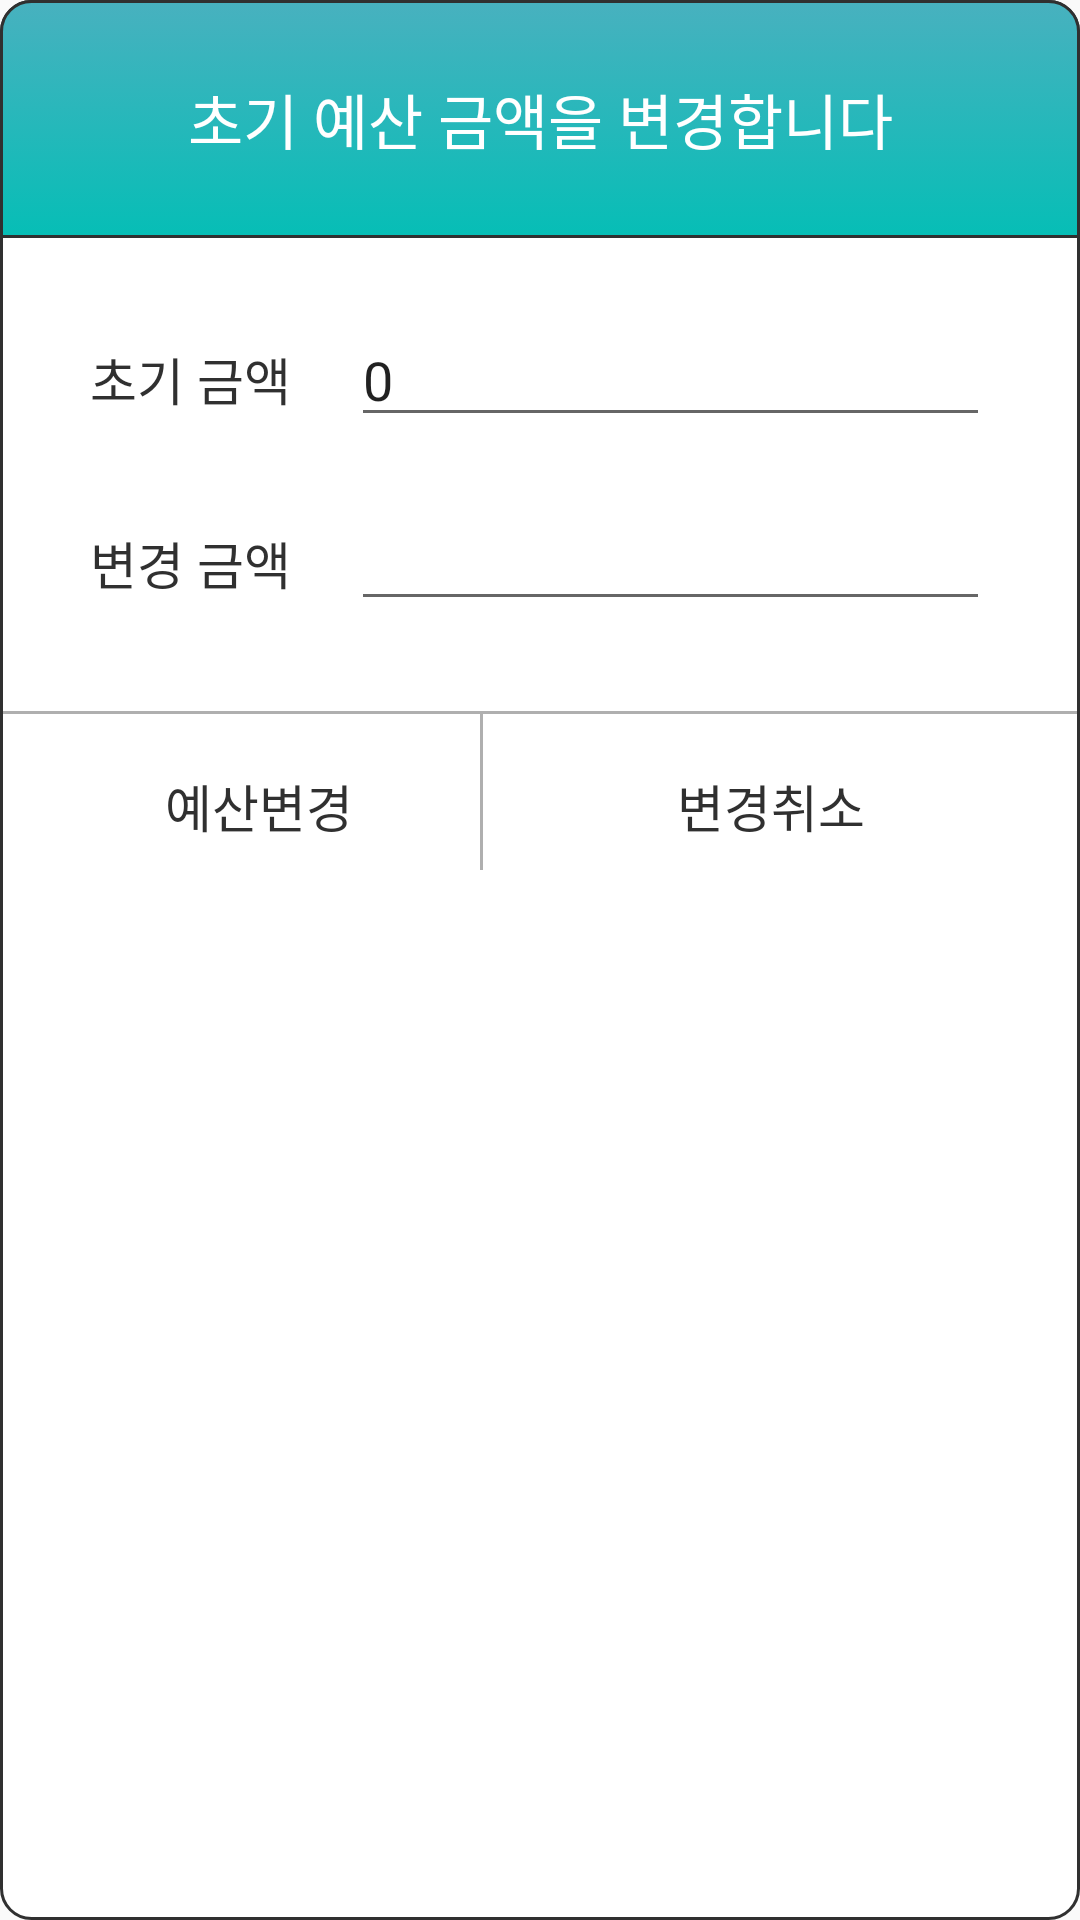

Layout XML and referenced resources for this Android screen:
<!-- AndroidManifest.xml: application theme AppTheme -->
<!-- res/layout/dialog_main_change_budget.xml -->
<?xml version="1.0" encoding="utf-8"?>
<RelativeLayout xmlns:android="http://schemas.android.com/apk/res/android"
    android:layout_width="match_parent"
    android:layout_height="match_parent"
    android:background="@drawable/smooth_rectangle_shape_dialog">

    <LinearLayout
        android:id="@+id/dialog_top_plate"
        android:layout_width="match_parent"
        android:layout_height="wrap_content"
        android:background="@drawable/green_gradient_smooth">

        <TextView
            android:layout_width="match_parent"
            android:layout_height="wrap_content"
            android:layout_marginTop="25dp"
            android:layout_marginBottom="25dp"
            android:gravity="center"
            android:text="초기 예산 금액을 변경합니다"
            android:textSize="20sp"
            android:textColor="#FFFFFF"
            android:fontFamily="@font/chosun_myeongjo"/>
    </LinearLayout>

    <LinearLayout
        android:id="@+id/dialog_change_plate"
        android:layout_width="match_parent"
        android:layout_height="wrap_content"
        android:layout_below="@+id/dialog_top_plate"
        android:layout_marginTop="25dp"
        android:layout_marginLeft="30dp"
        android:layout_marginRight="30dp"
        android:orientation="horizontal">

        <TextView
            android:layout_width="wrap_content"
            android:layout_height="wrap_content"
            android:text="초기 금액"
            android:textSize="17sp"
            android:textColor="#303030"
            android:fontFamily="@font/chosun_myeongjo"/>

        <EditText
            android:id="@+id/dialog_change_budget"
            android:layout_width="match_parent"
            android:layout_height="wrap_content"
            android:layout_marginLeft="20dp"
            android:text="0"
            android:editable="false"
            android:fontFamily="@font/chosun_myeongjo"/>
    </LinearLayout>

    <LinearLayout
        android:id="@+id/dialog_change_plate2"
        android:layout_width="match_parent"
        android:layout_height="wrap_content"
        android:layout_below="@+id/dialog_change_plate"
        android:layout_marginTop="20dp"
        android:layout_marginLeft="30dp"
        android:layout_marginRight="30dp"
        android:orientation="horizontal">

        <TextView
            android:layout_width="wrap_content"
            android:layout_height="wrap_content"
            android:text="변경 금액"
            android:textSize="17sp"
            android:textColor="#303030"
            android:fontFamily="@font/chosun_myeongjo"/>

        <EditText
            android:id="@+id/dialog_change_price"
            android:layout_width="match_parent"
            android:layout_height="wrap_content"
            android:layout_marginLeft="20dp"
            android:inputType="number"
            android:maxLength="9"
            android:focusedByDefault="true"
            android:fontFamily="@font/chosun_myeongjo"/>
    </LinearLayout>

    <View
        android:id="@+id/dialog_change_view"
        android:layout_width="match_parent"
        android:layout_height="1dp"
        android:layout_below="@+id/dialog_change_plate2"
        android:layout_marginTop="30dp"
        android:layout_marginLeft="1dp"
        android:layout_marginRight="1dp"
        android:background="#AFAFAF"/>

    <LinearLayout
        android:layout_width="match_parent"
        android:layout_height="wrap_content"
        android:layout_below="@+id/dialog_change_view"
        android:layout_marginTop="18dp"
        android:layout_marginLeft="15dp"
        android:layout_marginRight="15dp"
        android:layout_marginBottom="20dp"
        android:orientation="horizontal">

        <TextView
            android:id="@+id/dialog_change_button"
            android:layout_width="wrap_content"
            android:layout_height="wrap_content"
            android:layout_marginLeft="40dp"
            android:text="예산변경"
            android:textSize="17sp"
            android:textColor="#303030"
            android:fontFamily="@font/chosun_myeongjo"/>

        <TextView
            android:id="@+id/dialog_change_cancel_button"
            android:layout_width="wrap_content"
            android:layout_height="wrap_content"
            android:layout_marginLeft="108dp"
            android:text="변경취소"
            android:textSize="17sp"
            android:textColor="#303030"
            android:fontFamily="@font/chosun_myeongjo"/>
    </LinearLayout>

    <View
        android:layout_width="1dp"
        android:layout_height="52dp"
        android:layout_below="@+id/dialog_change_view"
        android:layout_marginLeft="160dp"
        android:layout_marginBottom="1dp"
        android:background="#AFAFAF"/>
</RelativeLayout>
<!-- resources referenced by this layout -->
<resources>
  <!-- drawable green_gradient_smooth (drawable) -->
  <?xml version="1.0" encoding="utf-8"?>
  <selector
      xmlns:android="http://schemas.android.com/apk/res/android">
  
      <item
          android:state_focused="false" android:state_pressed="false">
  
          <shape>
              <gradient
                  android:startColor="#06BEB6"
                  android:endColor="#48B1BF"
                  android:angle="90">
              </gradient>
              <corners android:topLeftRadius="10dp"
                  android:topRightRadius="10dp"/>
              <stroke android:color="#303030" android:width="1dp"/>
              <padding
                  android:top="0dp" android:left="0dp"
                  android:right="0dp" android:bottom="0dp"/>
          </shape>
      </item>
  </selector>
  <!-- drawable smooth_rectangle_shape_dialog (drawable) -->
  <?xml version="1.0" encoding="utf-8"?>
  <selector
      xmlns:android="http://schemas.android.com/apk/res/android">
  
      <item
          android:state_focused="false" android:state_pressed="false">
  
          <shape>
              <solid android:color="#FFFFFF"/>
              <corners android:radius="10dp"/>
              <stroke android:color="#303030" android:width="1dp"/>
              <padding
                  android:top="0dp" android:left="0dp"
                  android:right="0dp" android:bottom="0dp"/>
          </shape>
      </item>
  </selector>
  <style name="AppTheme" parent="Theme.AppCompat.Light.NoActionBar">
          <item name="colorPrimary">@color/colorPrimary</item>
          <item name="colorPrimaryDark">@color/colorPrimaryDark</item>
          <item name="colorAccent">@color/colorAccent</item>
      </style>
  <color name="colorPrimary">#3F51B5</color>
  <color name="colorPrimaryDark">#303F9F</color>
  <color name="colorAccent">#303030</color>
</resources>
